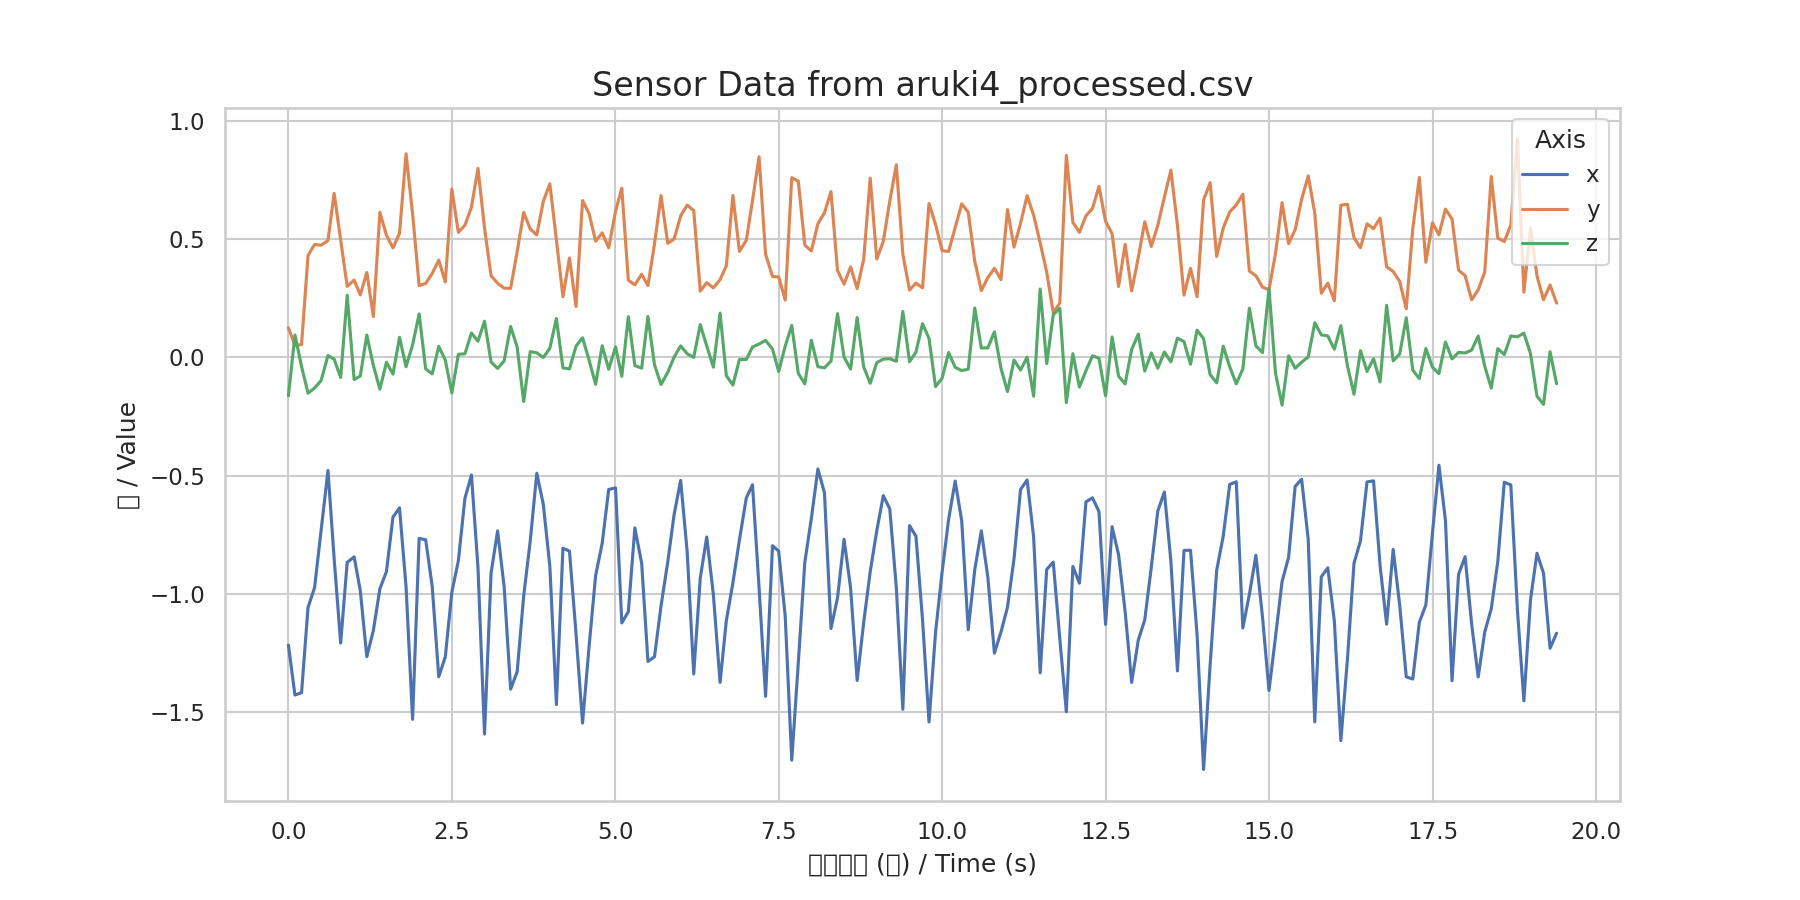

The file beside this chart, header and first rows:
time, x, y, z
0.000000, -1.216, 0.1241, -0.1629
0.1, -1.427, 0.05061, 0.09413
0.201, -1.417, 0.05383, -0.03859
0.3, -1.057, 0.4302, -0.1515
0.4, -0.9734, 0.4765, -0.1297
0.499, -0.735, 0.4736, -0.09878
0.605, -0.4778, 0.4931, 0.007202
0.699, -0.8488, 0.6925, -0.007690
0.799, -1.207, 0.4969, -0.0854
0.899, -0.8664, 0.2997, 0.2621
1.005, -0.843, 0.3262, -0.09384
1.099, -0.9848, 0.2638, -0.07907
1.199, -1.265, 0.3582, 0.09395
1.299, -1.154, 0.172, -0.03429
1.399, -0.9774, 0.6122, -0.1348
1.499, -0.9052, 0.5159, -0.0209
1.599, -0.675, 0.4621, -0.07103
1.699, -0.6359, 0.5236, 0.08437
1.799, -0.9695, 0.8599, -0.0397
1.899, -1.529, 0.6066, 0.05251
1.999, -0.765, 0.3028, 0.1833
2.099, -0.7708, 0.3119, -0.04895
2.199, -0.9679, 0.3541, -0.0701
2.299, -1.35, 0.4106, 0.04611
2.399, -1.266, 0.3179, -0.01189
2.499, -0.9924, 0.711, -0.1504
2.599, -0.8594, 0.5277, 0.01268
2.699, -0.5961, 0.5579, 0.0148
2.799, -0.497, 0.6342, 0.1029
2.899, -0.8889, 0.7982, 0.06793
2.999, -1.592, 0.5463, 0.1525
3.099, -0.9115, 0.3446, -0.01967
3.199, -0.7333, 0.3129, -0.04697
3.299, -0.969, 0.2921, -0.0153
3.398, -1.402, 0.2913, 0.1303
3.498, -1.328, 0.446, 0.04298
3.598, -1.007, 0.612, -0.1867
3.698, -0.7763, 0.5422, 0.02385
3.798, -0.4898, 0.5168, 0.0191
3.898, -0.6213, 0.6591, -0.000626
3.998, -0.8834, 0.7326, 0.03819
4.098, -1.467, 0.4967, 0.1638
4.198, -0.8063, 0.2561, -0.04469
4.298, -0.8189, 0.4199, -0.0489
4.398, -1.167, 0.2146, 0.04727
4.498, -1.545, 0.6622, 0.08235
4.598, -1.221, 0.607, -0.01186
4.698, -0.9211, 0.4907, -0.1142
4.798, -0.7866, 0.5257, 0.04889
4.898, -0.5582, 0.4622, -0.05035
5.003, -0.5516, 0.6177, 0.04423
5.098, -1.122, 0.7144, -0.08026
5.198, -1.075, 0.3258, 0.1717
5.298, -0.7207, 0.3061, -0.03494
5.402, -0.8703, 0.351, -0.04573
5.498, -1.285, 0.3026, 0.1725
5.598, -1.265, 0.4787, -0.03163
5.698, -1.05, 0.6827, -0.115
5.801, -0.8642, 0.4816, -0.06363
5.898, -0.6646, 0.4995, 0.000992
... 135 more rows
